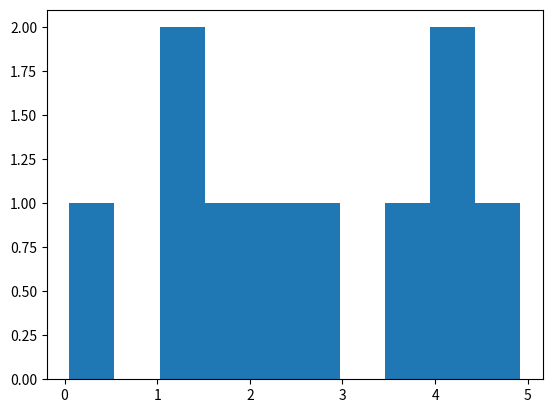

Write Python code to recreate this figure.
import numpy
import matplotlib.pyplot as plt

x = numpy.random.uniform(0.0, 5.0, 10)

plt.hist(x, 10)
plt.show()
